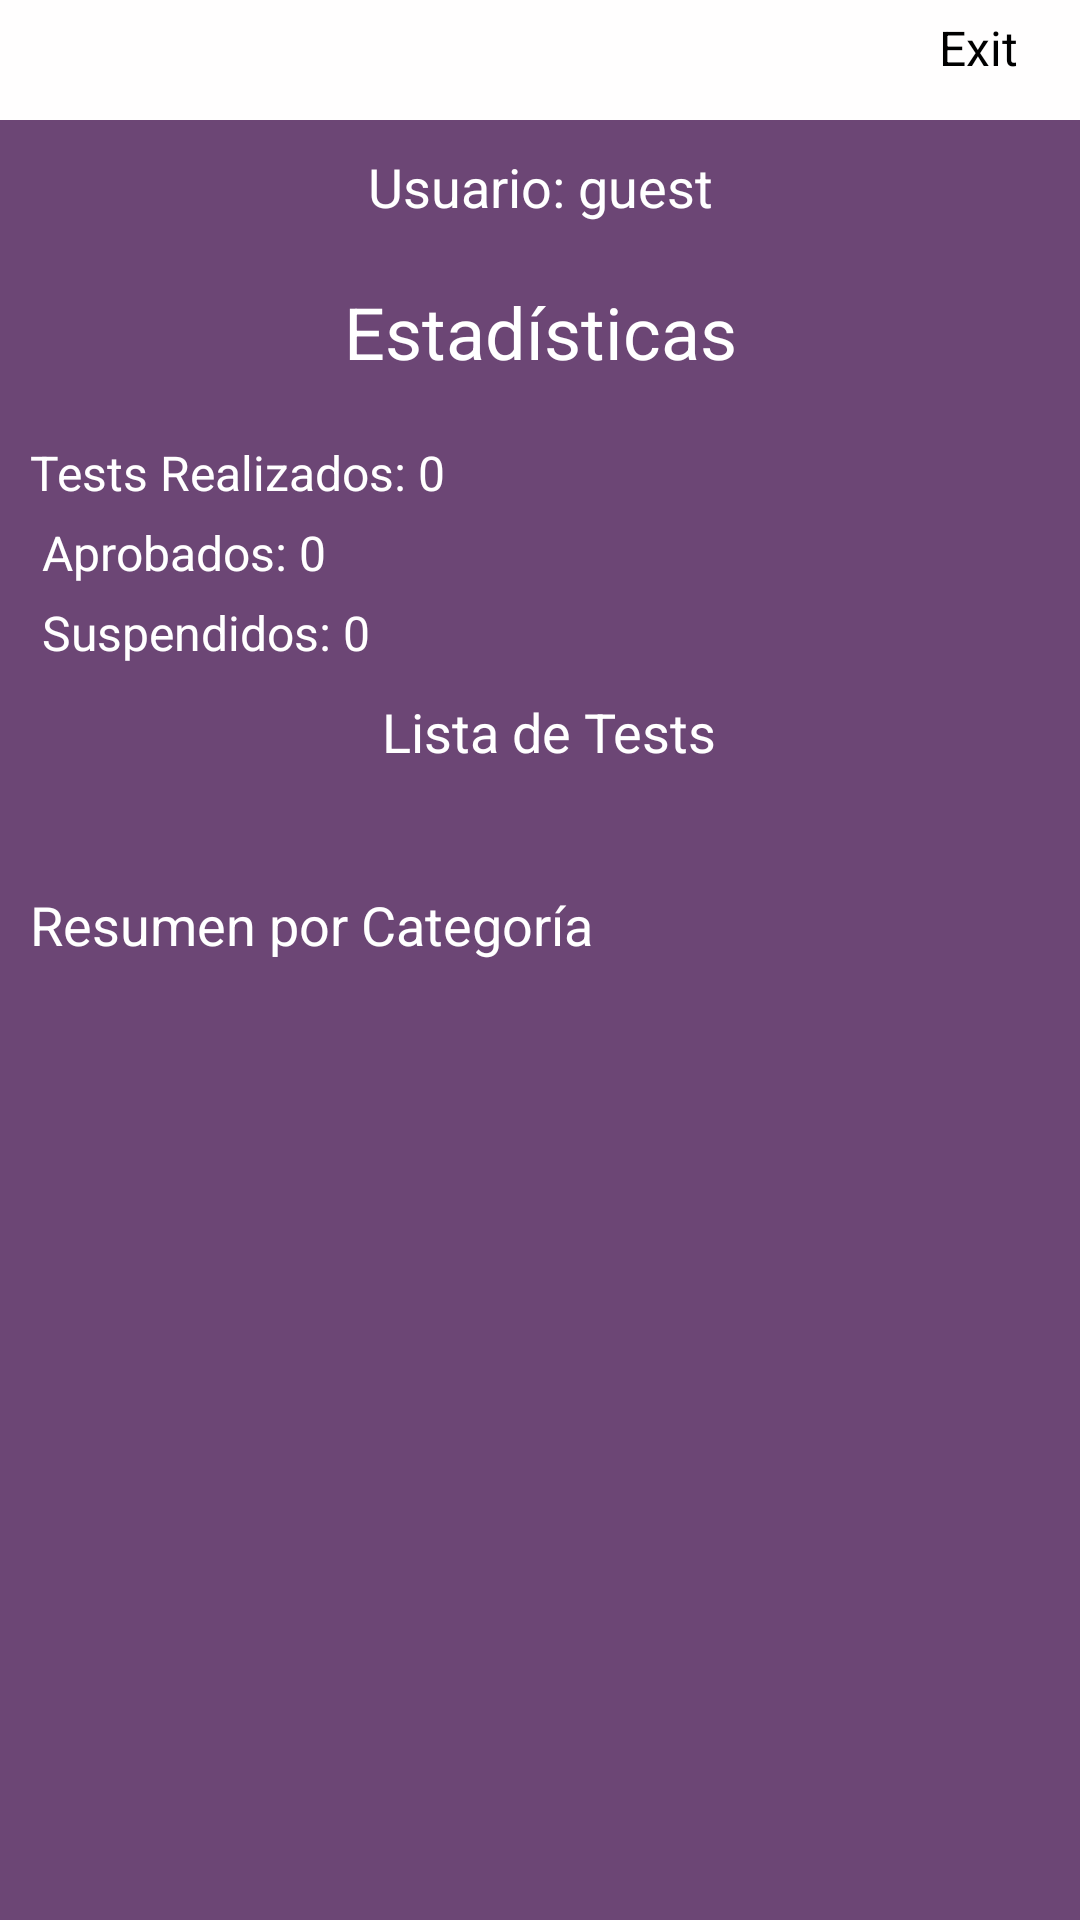

This screen was rendered from an Android layout file. Write that file and the resources it references.
<!-- AndroidManifest.xml: application theme Theme.QuizzApp -->
<!-- res/layout/activity_statistics.xml -->
<?xml version="1.0" encoding="utf-8"?>
<LinearLayout xmlns:android="http://schemas.android.com/apk/res/android"
    xmlns:app="http://schemas.android.com/apk/res-auto"
    android:layout_width="match_parent"
    android:layout_height="match_parent"
    android:background="#6c4675"
    android:orientation="vertical">

    
    <ScrollView
        android:layout_width="match_parent"
        android:layout_height="match_parent">

        <LinearLayout
            android:layout_width="match_parent"
            android:layout_height="wrap_content"
            android:orientation="vertical">









































            <!-- res/layout/activity_statistics.xml -->
            <RelativeLayout
                android:id="@+id/toolbar"
                android:background="#FFFEFE"
                android:layout_width="match_parent"
                android:layout_height="40dp">

                <TextView
                    android:id="@+id/ic_exit"
                    android:layout_width="48dp"
                    android:layout_height="32dp"
                    android:text="Exit"
                    android:gravity="center"
                    android:layout_alignParentEnd="true"
                    android:layout_marginEnd="10dp"
                    android:textColor="@android:color/black"
                    android:textSize="16sp"
                    android:clickable="true"
                    android:focusable="true"
                    android:background="?attr/selectableItemBackground"
                    android:padding="4dp" />
            </RelativeLayout>

            
            <TextView
                android:id="@+id/user_name_display"
                android:layout_width="match_parent"
                android:layout_height="wrap_content"
                android:text="Usuario: guest"
                android:textSize="18sp"
                android:textColor="@android:color/white"
                android:gravity="center"
                android:layout_marginTop="10dp"
                android:layout_marginBottom="10dp"/>

            
            <TextView
                android:id="@+id/tvStatisticsTitle"
                android:layout_width="match_parent"
                android:layout_height="wrap_content"
                android:text="Estadísticas"
                android:textSize="24sp"
                android:textColor="@android:color/white"
                android:gravity="center"
                android:layout_marginTop="10dp"
                android:layout_marginBottom="10dp"/>


            
            <TextView
                android:id="@+id/tvTotalTests"
                android:layout_width="match_parent"
                android:layout_height="wrap_content"
                android:text="Tests Realizados: 0"
                android:textSize="16sp"
                android:textColor="@android:color/white"
                android:layout_marginStart="10dp"
                android:layout_marginTop="10dp"/>

            
            <TextView
                android:id="@+id/tvPassedTests"
                android:layout_width="match_parent"
                android:layout_height="wrap_content"
                android:text=" Aprobados: 0"
                android:textSize="16sp"
                android:textColor="@android:color/white"
                android:layout_marginStart="10dp"
                android:layout_marginTop="5dp"/>

            
            <TextView
                android:id="@+id/tvFailedTests"
                android:layout_width="match_parent"
                android:layout_height="wrap_content"
                android:text=" Suspendidos: 0"
                android:textSize="16sp"
                android:textColor="@android:color/white"
                android:layout_marginStart="10dp"
                android:layout_marginTop="5dp"/>


            
            <TextView
                android:id="@+id/tvUserTests"
                android:layout_width="match_parent"
                android:layout_height="wrap_content"
                android:text="Lista de Tests "
                android:textSize="18sp"
                android:textColor="@android:color/white"
                android:gravity="center"
                android:layout_marginStart="10dp"
                android:layout_marginTop="10dp"/>

            <androidx.recyclerview.widget.RecyclerView
                android:id="@+id/recyclerViewQuizzes"
                android:layout_width="match_parent"
                android:layout_height="wrap_content"
                android:layout_margin="10dp" />

            
            <TextView
                android:id="@+id/tvCategorySummary"
                android:layout_width="match_parent"
                android:layout_height="wrap_content"
                android:text="Resumen por Categoría"
                android:textSize="18sp"
                android:textColor="@android:color/white"
                android:layout_marginStart="10dp"
                android:layout_marginTop="20dp"/>

            <androidx.recyclerview.widget.RecyclerView
                android:id="@+id/recyclerViewCategoryStats"
                android:layout_width="match_parent"
                android:layout_height="wrap_content"
                android:layout_margin="10dp" />

        </LinearLayout>
    </ScrollView>
</LinearLayout>
<!-- resources referenced by this layout -->
<resources>
  <style name="Theme.QuizzApp" parent="Theme.MaterialComponents.DayNight.NoActionBar">
          
          <item name="colorPrimary">@color/purple_500</item>
          <item name="colorPrimaryVariant">@color/purple_700</item>
          <item name="colorOnPrimary">@color/white</item>
          
          <item name="colorSecondary">@color/teal_200</item>
          <item name="colorSecondaryVariant">@color/teal_700</item>
          <item name="colorOnSecondary">@color/black</item>
          
          <item name="android:statusBarColor">?attr/colorPrimaryVariant</item>
          
      </style>
  <color name="purple_500">#FF6200EE</color>
  <color name="purple_700">#FF3700B3</color>
  <color name="white">#FFFFFFFF</color>
  <color name="teal_200">#FF03DAC5</color>
  <color name="teal_700">#FF018786</color>
  <color name="black">#FF000000</color>
</resources>
